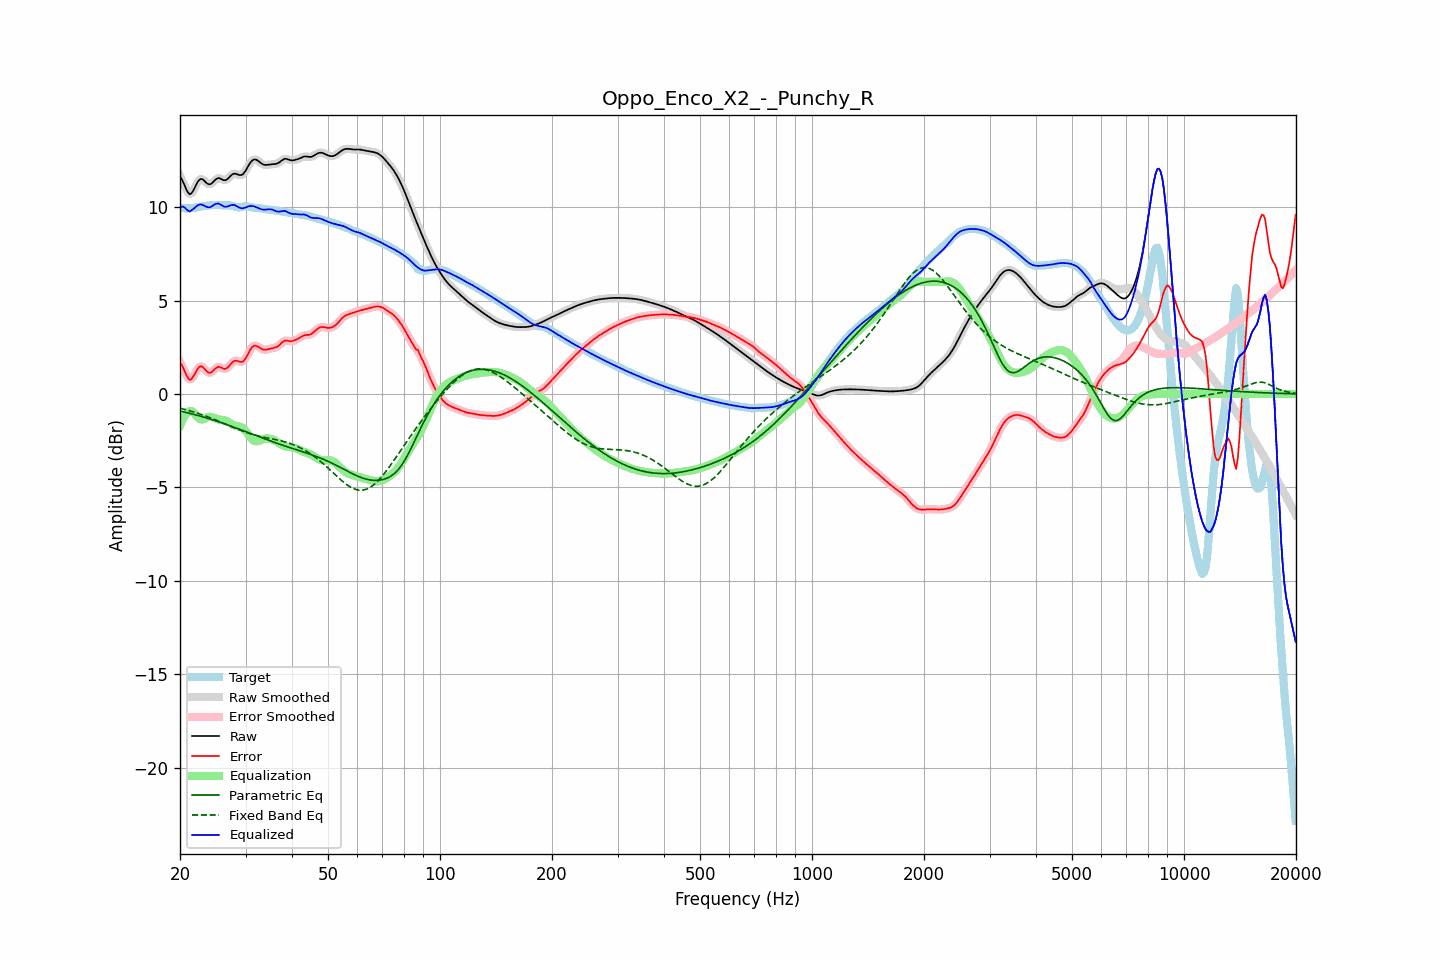

The table this chart was drawn from, first rows:
frequency, raw, error, smoothed, error_smoothed, equalization, parametric_eq, fixed_band_eq, equalized_raw, equalized_smoothed, target
20.00, 11.65, 1.70, 11.68, 1.72, -1.70, -0.91, -0.76, 9.96, 9.98, 9.96
20.20, 11.51, 1.56, 11.49, 1.54, -1.49, -0.93, -0.79, 10.02, 10.00, 9.95
20.40, 11.34, 1.40, 11.30, 1.36, -1.31, -0.95, -0.81, 10.03, 9.99, 9.94
20.61, 11.13, 1.20, 11.13, 1.20, -1.17, -0.97, -0.83, 9.97, 9.96, 9.93
20.81, 10.93, 1.00, 10.93, 1.00, -1.05, -0.99, -0.85, 9.88, 9.88, 9.93
21.02, 10.78, 0.85, 10.78, 0.85, -0.97, -1.02, -0.88, 9.81, 9.81, 9.93
21.23, 10.69, 0.76, 10.71, 0.78, -0.92, -1.04, -0.90, 9.77, 9.79, 9.93
21.44, 10.72, 0.78, 10.73, 0.79, -0.91, -1.06, -0.93, 9.82, 9.83, 9.94
21.66, 10.85, 0.90, 10.84, 0.89, -0.96, -1.08, -0.95, 9.89, 9.88, 9.95
21.87, 11.00, 1.03, 11.00, 1.04, -1.05, -1.10, -0.98, 9.95, 9.95, 9.96
22.09, 11.18, 1.20, 11.18, 1.20, -1.15, -1.13, -1.00, 10.02, 10.02, 9.98
22.31, 11.34, 1.35, 11.34, 1.34, -1.25, -1.15, -1.03, 10.09, 10.08, 10.00
22.54, 11.46, 1.44, 11.45, 1.44, -1.33, -1.17, -1.06, 10.13, 10.12, 10.01
22.76, 11.51, 1.48, 11.50, 1.47, -1.37, -1.20, -1.09, 10.14, 10.13, 10.03
22.99, 11.49, 1.45, 11.48, 1.44, -1.37, -1.22, -1.12, 10.13, 10.12, 10.04
23.22, 11.42, 1.36, 11.42, 1.36, -1.34, -1.25, -1.15, 10.08, 10.08, 10.06
23.45, 11.33, 1.26, 11.34, 1.27, -1.30, -1.27, -1.18, 10.03, 10.04, 10.07
23.69, 11.26, 1.18, 11.26, 1.18, -1.26, -1.30, -1.22, 10.00, 10.00, 10.08
23.92, 11.22, 1.13, 11.22, 1.14, -1.23, -1.32, -1.25, 9.99, 9.99, 10.09
24.16, 11.23, 1.13, 11.24, 1.14, -1.22, -1.35, -1.28, 10.01, 10.01, 10.10
24.40, 11.29, 1.19, 11.30, 1.19, -1.24, -1.38, -1.32, 10.05, 10.06, 10.10
24.65, 11.38, 1.27, 11.38, 1.27, -1.27, -1.41, -1.35, 10.11, 10.11, 10.11
24.89, 11.47, 1.36, 11.46, 1.36, -1.30, -1.43, -1.39, 10.16, 10.16, 10.11
25.14, 11.52, 1.42, 11.52, 1.42, -1.34, -1.46, -1.42, 10.18, 10.18, 10.11
25.39, 11.56, 1.45, 11.54, 1.44, -1.36, -1.49, -1.46, 10.19, 10.18, 10.10
25.65, 11.53, 1.43, 11.53, 1.43, -1.38, -1.52, -1.50, 10.15, 10.15, 10.10
25.91, 11.49, 1.40, 11.49, 1.39, -1.39, -1.55, -1.53, 10.10, 10.10, 10.09
26.16, 11.44, 1.35, 11.45, 1.36, -1.40, -1.58, -1.57, 10.04, 10.05, 10.09
26.43, 11.43, 1.34, 11.44, 1.35, -1.42, -1.61, -1.61, 10.02, 10.03, 10.10
26.69, 11.47, 1.37, 11.47, 1.37, -1.45, -1.64, -1.64, 10.02, 10.02, 10.10
26.96, 11.53, 1.44, 11.54, 1.44, -1.49, -1.67, -1.68, 10.04, 10.05, 10.10
27.23, 11.63, 1.54, 11.63, 1.54, -1.54, -1.70, -1.72, 10.08, 10.08, 10.09
27.50, 11.71, 1.64, 11.71, 1.64, -1.60, -1.73, -1.75, 10.11, 10.11, 10.07
27.77, 11.77, 1.72, 11.77, 1.72, -1.65, -1.76, -1.79, 10.12, 10.12, 10.05
28.05, 11.80, 1.77, 11.79, 1.77, -1.69, -1.79, -1.83, 10.11, 10.10, 10.02
28.33, 11.77, 1.77, 11.77, 1.77, -1.71, -1.83, -1.86, 10.06, 10.06, 10.00
28.62, 11.75, 1.76, 11.75, 1.76, -1.73, -1.86, -1.90, 10.02, 10.02, 9.99
28.90, 11.71, 1.72, 11.72, 1.72, -1.74, -1.89, -1.93, 9.97, 9.97, 9.99
29.19, 11.72, 1.72, 11.72, 1.71, -1.77, -1.92, -1.96, 9.95, 9.95, 10.00
29.48, 11.75, 1.72, 11.76, 1.74, -1.82, -1.96, -2.00, 9.93, 9.94, 10.02
29.78, 11.85, 1.81, 11.85, 1.81, -1.89, -1.99, -2.03, 9.96, 9.96, 10.04
30.08, 11.97, 1.93, 11.98, 1.93, -1.99, -2.02, -2.06, 9.98, 9.99, 10.05
30.38, 12.13, 2.09, 12.13, 2.09, -2.11, -2.05, -2.09, 10.02, 10.02, 10.04
30.68, 12.28, 2.26, 12.28, 2.25, -2.23, -2.09, -2.11, 10.05, 10.05, 10.02
30.99, 12.41, 2.41, 12.41, 2.40, -2.35, -2.12, -2.14, 10.06, 10.06, 10.00
31.30, 12.50, 2.52, 12.50, 2.51, -2.44, -2.15, -2.17, 10.06, 10.06, 9.98
31.61, 12.54, 2.57, 12.54, 2.57, -2.50, -2.19, -2.19, 10.04, 10.04, 9.97
31.93, 12.55, 2.59, 12.54, 2.58, -2.53, -2.22, -2.21, 10.01, 10.01, 9.96
32.24, 12.51, 2.55, 12.51, 2.55, -2.54, -2.25, -2.24, 9.97, 9.97, 9.95
32.57, 12.45, 2.50, 12.45, 2.50, -2.51, -2.29, -2.26, 9.94, 9.94, 9.95
32.89, 12.38, 2.45, 12.38, 2.45, -2.48, -2.32, -2.28, 9.90, 9.90, 9.93
33.22, 12.32, 2.40, 12.32, 2.40, -2.44, -2.35, -2.29, 9.88, 9.88, 9.92
33.55, 12.27, 2.37, 12.28, 2.38, -2.41, -2.38, -2.31, 9.86, 9.87, 9.90
33.89, 12.26, 2.37, 12.26, 2.37, -2.39, -2.41, -2.33, 9.86, 9.87, 9.89
34.23, 12.26, 2.38, 12.26, 2.38, -2.38, -2.45, -2.35, 9.87, 9.87, 9.88
34.57, 12.27, 2.40, 12.27, 2.40, -2.39, -2.48, -2.37, 9.88, 9.88, 9.87
34.92, 12.28, 2.42, 12.28, 2.42, -2.40, -2.51, -2.38, 9.89, 9.88, 9.86
35.27, 12.29, 2.44, 12.29, 2.44, -2.42, -2.54, -2.40, 9.87, 9.87, 9.85
35.62, 12.30, 2.46, 12.30, 2.46, -2.45, -2.57, -2.42, 9.85, 9.84, 9.84
35.97, 12.30, 2.48, 12.31, 2.48, -2.49, -2.60, -2.43, 9.81, 9.81, 9.83
... 635 more rows
